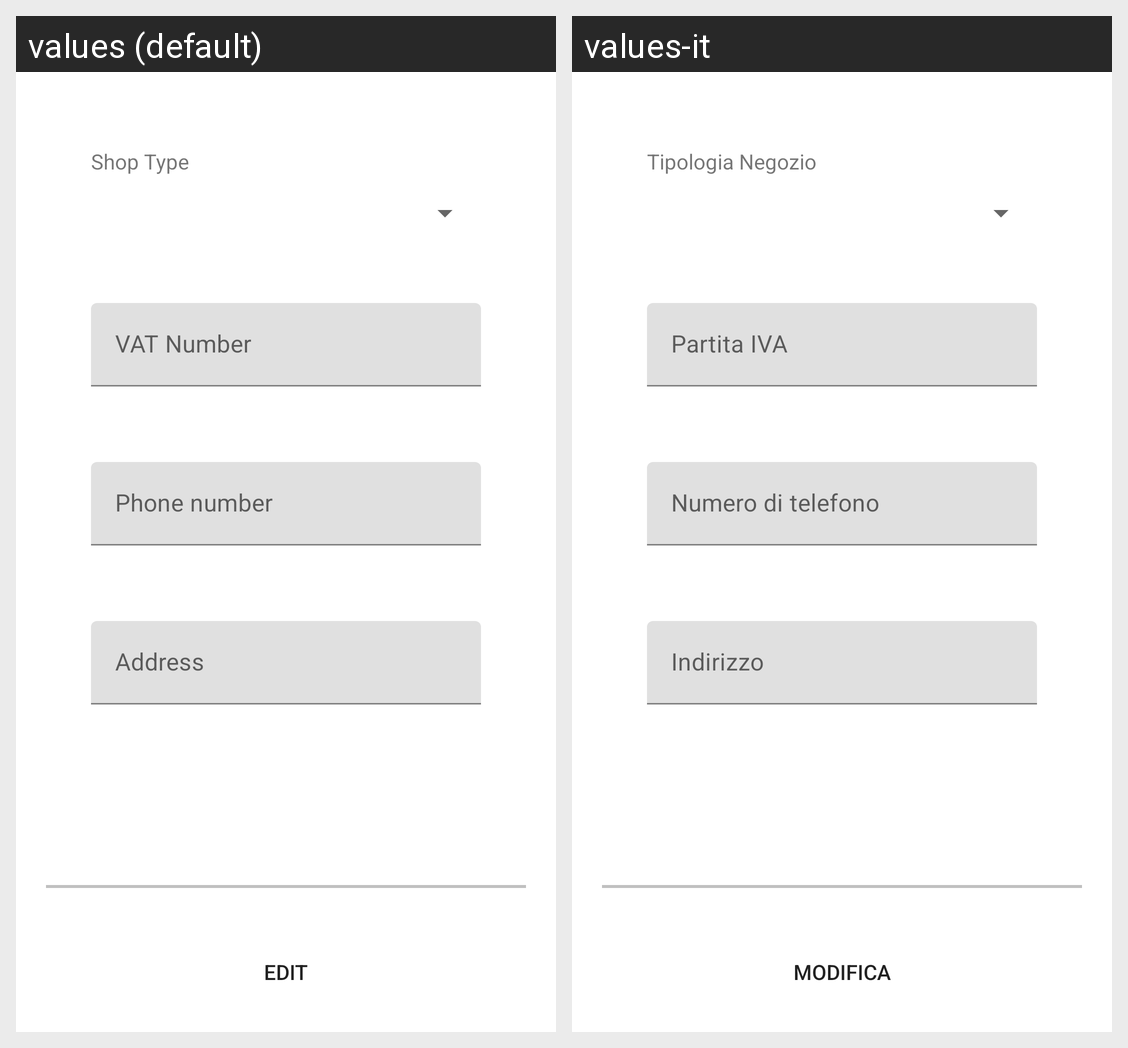

The Android screen above is rendered under two locales of the same app. Produce the string resources it draws, with the default and per-locale values.
Android screen res/layout/fragment_profile.xml rendered under 2 locales, left to right: values (default), values-it. Device: Nexus 5 (rendered at 1080×1920; each locale shown at half size, 540×960, under a caption strip naming it); theme AppTheme.
Strings drawn on this screen, with the default value and each locale's value (text and hints the layout hard-codes, and strings that could not be matched under every locale, appear in the picture but are not listed):

shop_type
  values: Shop Type
  values-it: Tipologia Negozio

piva
  values: VAT Number
  values-it: Partita IVA

phone_number
  values: Phone number
  values-it: Numero di telefono

address
  values: Address
  values-it: Indirizzo

edit
  values: Edit
  values-it: Modifica
